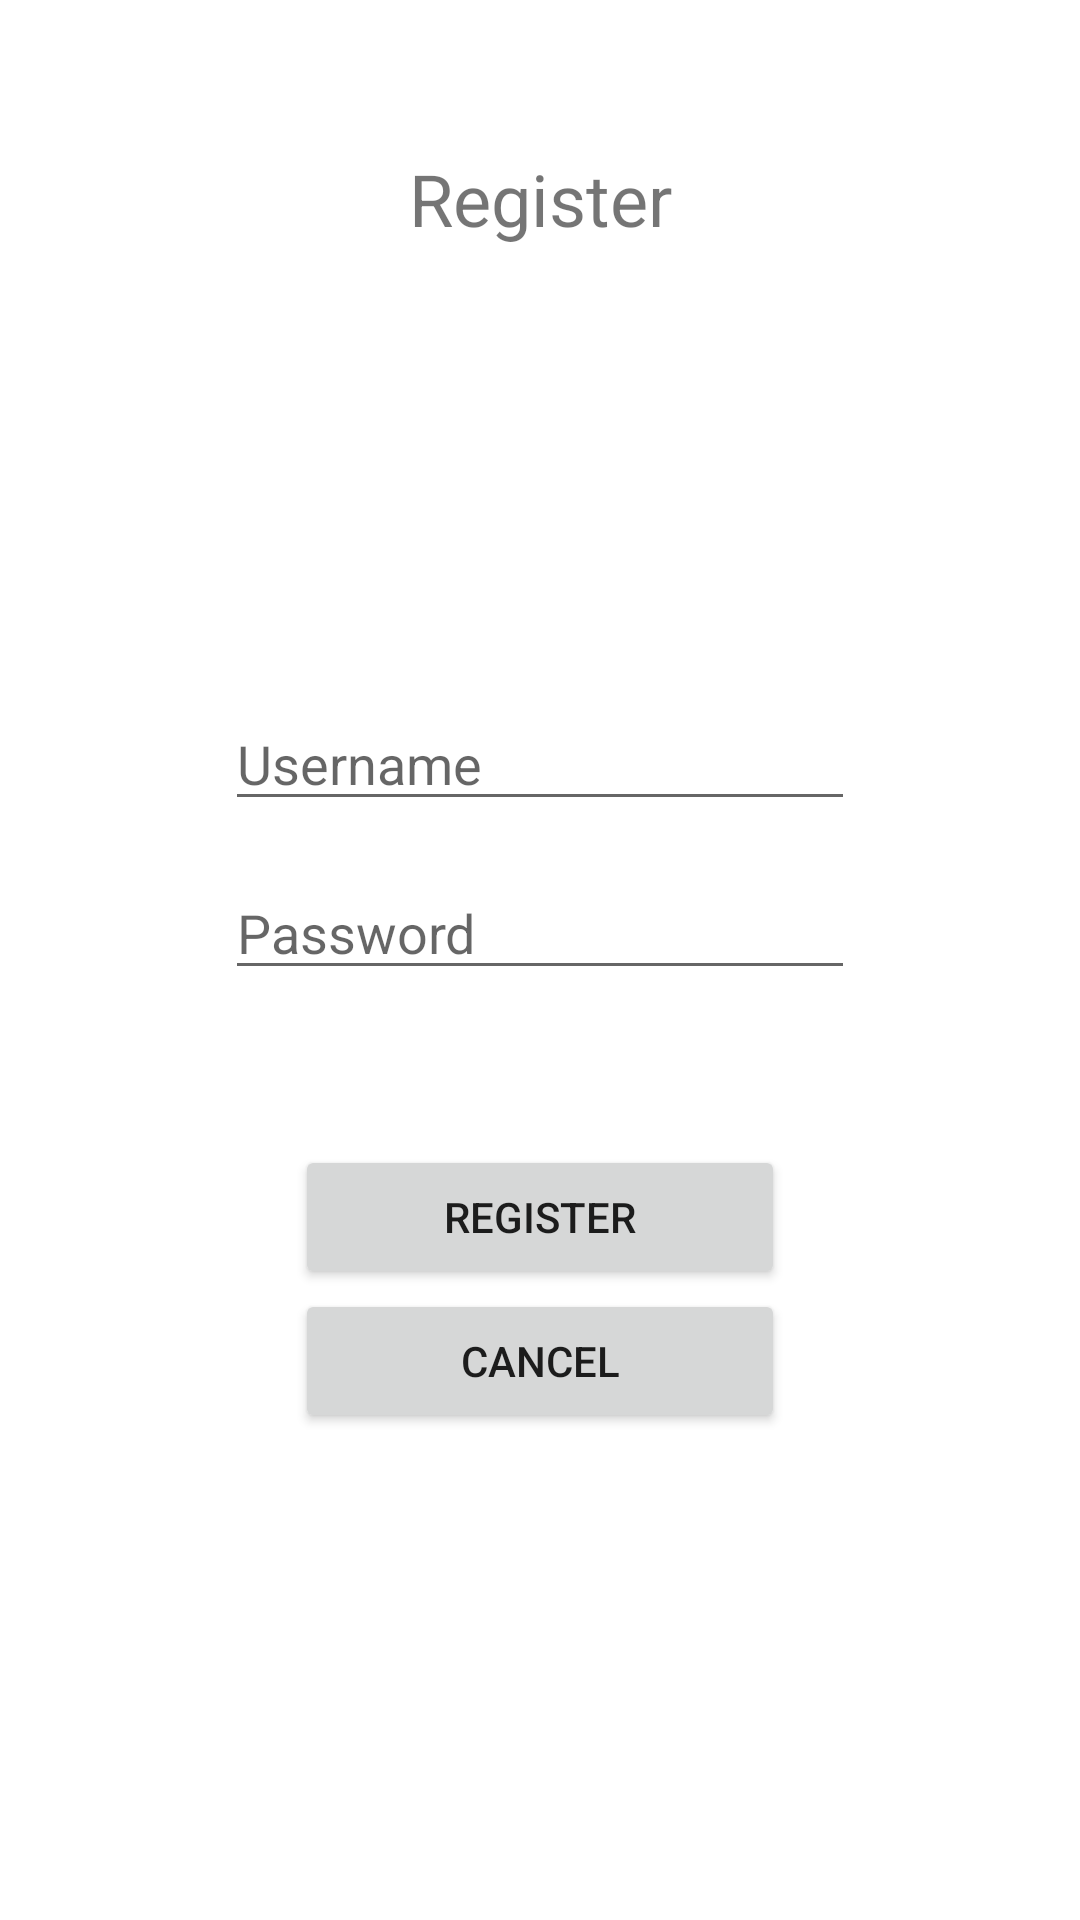

Write the Android layout XML for this screen, with the resource values it uses.
<!-- AndroidManifest.xml: application theme Theme.Schedulizer -->
<!-- res/layout/fragment_registration.xml -->
<?xml version="1.0" encoding="utf-8"?>
<FrameLayout xmlns:android="http://schemas.android.com/apk/res/android"
    xmlns:app="http://schemas.android.com/apk/res-auto"
    xmlns:tools="http://schemas.android.com/tools"
    android:layout_width="match_parent"
    android:layout_height="match_parent"
    tools:context=".RegistrationFragment">

    <androidx.constraintlayout.widget.ConstraintLayout
        android:layout_width="match_parent"
        android:layout_height="match_parent">

        <TextView
            android:id="@+id/tvRegisterTitle"
            android:layout_width="wrap_content"
            android:layout_height="wrap_content"
            android:layout_marginTop="50sp"
            android:text="Register"
            android:textSize="24sp"
            app:layout_constraintEnd_toEndOf="parent"
            app:layout_constraintStart_toStartOf="parent"
            app:layout_constraintTop_toTopOf="parent" />

        <EditText
            android:id="@+id/etNewName"
            android:layout_width="wrap_content"
            android:layout_height="wrap_content"
            android:layout_marginTop="150sp"
            android:ems="10"
            android:hint="Username"
            android:inputType="textPersonName"
            app:layout_constraintEnd_toEndOf="parent"
            app:layout_constraintStart_toStartOf="parent"
            app:layout_constraintTop_toBottomOf="@+id/tvRegisterTitle" />

        <EditText
            android:id="@+id/etNewPassword"
            android:layout_width="wrap_content"
            android:layout_height="wrap_content"
            android:layout_marginTop="15sp"
            android:ems="10"
            android:hint="Password"
            android:inputType="textPassword"
            app:layout_constraintEnd_toEndOf="parent"
            app:layout_constraintStart_toStartOf="parent"
            app:layout_constraintTop_toBottomOf="@+id/etNewName" />

        <TextView
            android:id="@+id/tvRegisterError"
            android:layout_width="wrap_content"
            android:layout_height="wrap_content"
            android:layout_marginTop="15dp"
            android:text="Username Taken!"
            android:textColor="#FF2233"
            android:textSize="16sp"
            android:visibility="invisible"
            app:layout_constraintEnd_toEndOf="parent"
            app:layout_constraintStart_toStartOf="parent"
            app:layout_constraintTop_toBottomOf="@+id/etNewPassword" />

        <Button
            android:id="@+id/btnRegisterUser"
            android:layout_width="wrap_content"
            android:layout_height="wrap_content"
            android:layout_marginTop="15dp"
            android:ems="10"
            android:text="Register"
            app:layout_constraintEnd_toEndOf="parent"
            app:layout_constraintStart_toStartOf="parent"
            app:layout_constraintTop_toBottomOf="@+id/tvRegisterError" />

        <Button
            android:id="@+id/btnCancelRegister"
            android:layout_width="wrap_content"
            android:layout_height="wrap_content"
            android:ems="10"
            android:text="Cancel"
            app:layout_constraintEnd_toEndOf="parent"
            app:layout_constraintStart_toStartOf="parent"
            app:layout_constraintTop_toBottomOf="@+id/btnRegisterUser" />

    </androidx.constraintlayout.widget.ConstraintLayout>

</FrameLayout>
<!-- resources referenced by this layout -->
<resources>
  <style name="Theme.Schedulizer" parent="Theme.MaterialComponents.DayNight.DarkActionBar">
          
          <item name="colorPrimary">@color/accent</item>
          <item name="colorPrimaryVariant">@color/accent</item>
          <item name="colorOnPrimary">@color/black</item>
          
          <item name="colorSecondary">@color/secondary</item>
          <item name="colorSecondaryVariant">@color/secondary</item>
          <item name="colorOnSecondary">@color/black</item>
          
          <item name="android:statusBarColor">?attr/colorPrimaryVariant</item>
          
      </style>
  <color name="accent">#EF7B45</color>
  <color name="black">#FF000000</color>
  <color name="secondary">#5EB1BF</color>
</resources>
